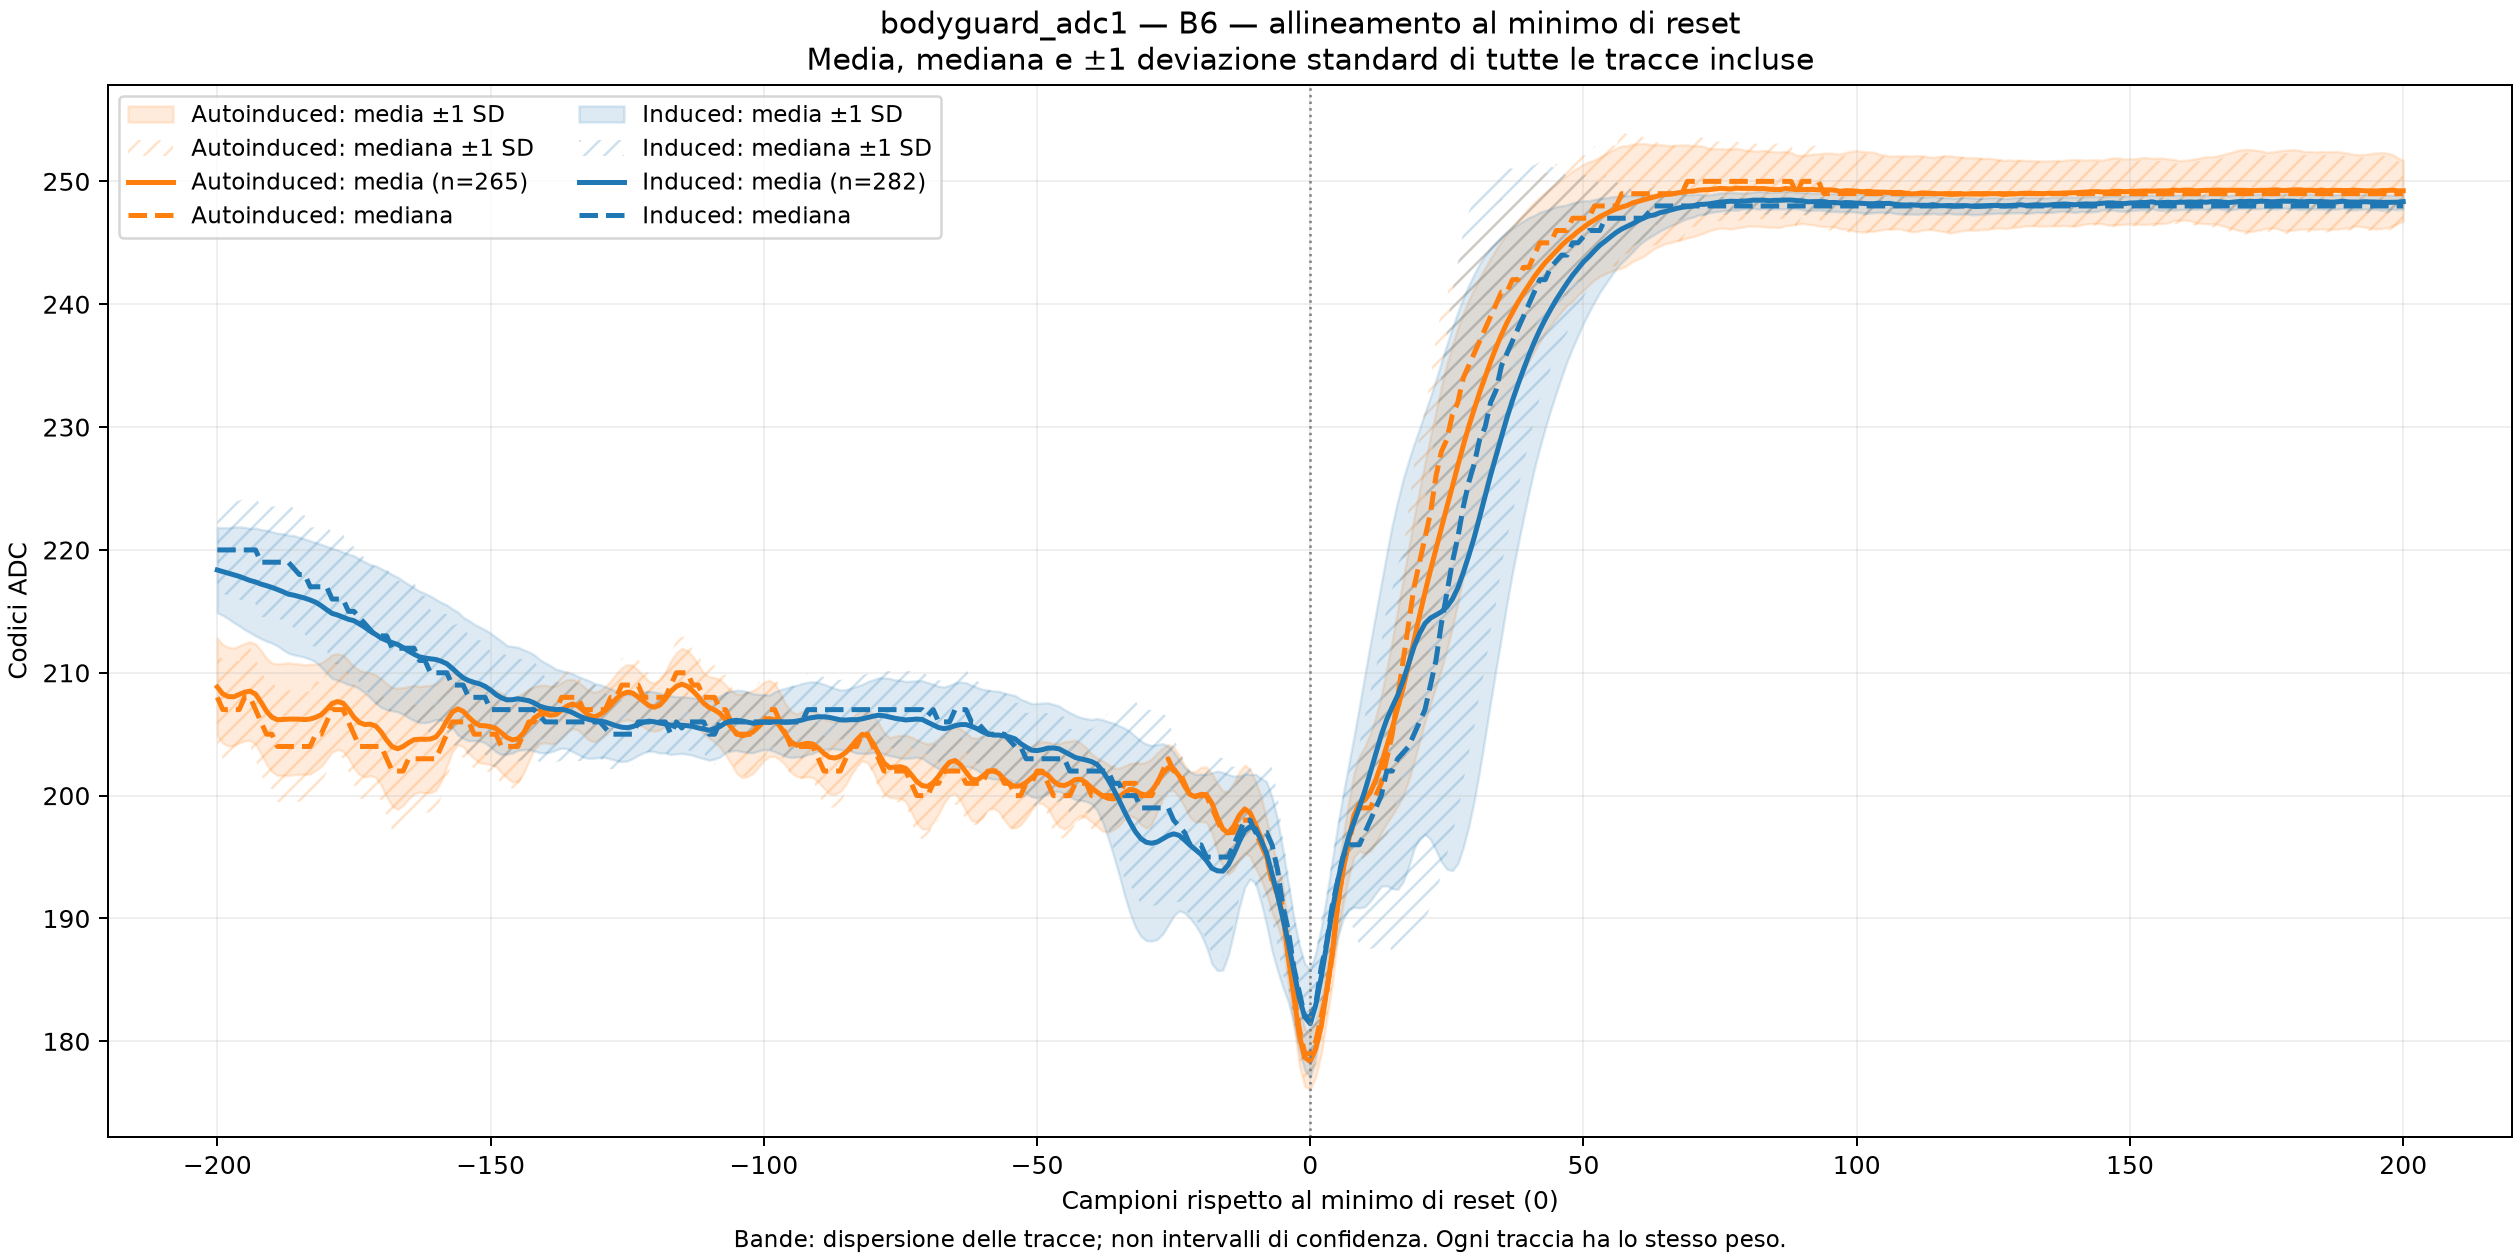

The table this chart was drawn from, first rows:
campione, Autoinduced_media, Autoinduced_mediana, Autoinduced_std, Induced_media, Induced_mediana, Induced_std
-2.000000000000000000e+02, 2.088415094339622726e+02, 2.080000000000000000e+02, 3.982605833889452107e+00, 2.183652482269503423e+02, 2.200000000000000000e+02, 3.481204966165583059e+00
-1.990000000000000000e+02, 2.082792452830188665e+02, 2.070000000000000000e+02, 4.013866046639573248e+00, 2.182375886524822590e+02, 2.200000000000000000e+02, 3.567888397451350002e+00
-1.980000000000000000e+02, 2.080603773584905696e+02, 2.070000000000000000e+02, 4.014667220002695380e+00, 2.181028368794326298e+02, 2.200000000000000000e+02, 3.703426195964399703e+00
-1.970000000000000000e+02, 2.080452830188679343e+02, 2.070000000000000000e+02, 3.968367634300087765e+00, 2.179787234042553052e+02, 2.200000000000000000e+02, 3.888971696426561930e+00
-1.960000000000000000e+02, 2.082339622641509322e+02, 2.070000000000000000e+02, 3.954999875312534385e+00, 2.178475177304964632e+02, 2.200000000000000000e+02, 4.025029900824529605e+00
-1.950000000000000000e+02, 2.084188679245283140e+02, 2.080000000000000000e+02, 3.964093413674609767e+00, 2.176773049645390188e+02, 2.200000000000000000e+02, 4.161180861593670954e+00
-1.940000000000000000e+02, 2.085056603773584811e+02, 2.080000000000000000e+02, 4.011461566483108143e+00, 2.175106382978723332e+02, 2.200000000000000000e+02, 4.236121608442958042e+00
-1.930000000000000000e+02, 2.082603773584905582e+02, 2.070000000000000000e+02, 4.082034717248091304e+00, 2.173900709219858243e+02, 2.200000000000000000e+02, 4.382548779281453477e+00
-1.920000000000000000e+02, 2.076113207547169850e+02, 2.060000000000000000e+02, 4.205410493122658799e+00, 2.172163120567375927e+02, 2.190000000000000000e+02, 4.439311993654783350e+00
-1.910000000000000000e+02, 2.068716981132075432e+02, 2.050000000000000000e+02, 4.307163578311982377e+00, 2.170886524822695094e+02, 2.190000000000000000e+02, 4.514422789721096230e+00
-1.900000000000000000e+02, 2.063773584905660243e+02, 2.050000000000000000e+02, 4.430551709498844026e+00, 2.169468085106383057e+02, 2.190000000000000000e+02, 4.529932921054259154e+00
-1.890000000000000000e+02, 2.061811320754717087e+02, 2.040000000000000000e+02, 4.534090425463294771e+00, 2.167801418439716201e+02, 2.190000000000000000e+02, 4.583107150633276561e+00
-1.880000000000000000e+02, 2.061962264150943440e+02, 2.040000000000000000e+02, 4.567588476865711122e+00, 2.165992907801418426e+02, 2.190000000000000000e+02, 4.720561466905484060e+00
-1.870000000000000000e+02, 2.062264150943396146e+02, 2.040000000000000000e+02, 4.581093844475627286e+00, 2.164007092198581574e+02, 2.190000000000000000e+02, 4.802771982126469830e+00
-1.860000000000000000e+02, 2.062301886792452876e+02, 2.040000000000000000e+02, 4.527256883423744327e+00, 2.163156028368794352e+02, 2.185000000000000000e+02, 4.851866628179632990e+00
-1.850000000000000000e+02, 2.062226415094339700e+02, 2.040000000000000000e+02, 4.496574517333968402e+00, 2.161985815602836851e+02, 2.180000000000000000e+02, 4.823902317424900055e+00
-1.840000000000000000e+02, 2.061886792452830264e+02, 2.040000000000000000e+02, 4.452853204192828152e+00, 2.160780141843971762e+02, 2.180000000000000000e+02, 4.817038150225029902e+00
-1.830000000000000000e+02, 2.062339622641509322e+02, 2.040000000000000000e+02, 4.471074687612245135e+00, 2.159255319148936110e+02, 2.170000000000000000e+02, 4.816725076583742826e+00
-1.820000000000000000e+02, 2.063698113207547067e+02, 2.050000000000000000e+02, 4.320387929133748806e+00, 2.157411347517730462e+02, 2.170000000000000000e+02, 4.862560445014691091e+00
-1.810000000000000000e+02, 2.065811320754716860e+02, 2.050000000000000000e+02, 4.221385696474461824e+00, 2.154645390070921849e+02, 2.170000000000000000e+02, 4.993285666174590354e+00
-1.800000000000000000e+02, 2.070188679245283083e+02, 2.060000000000000000e+02, 4.066169396623252830e+00, 2.151382978723404165e+02, 2.170000000000000000e+02, 5.152343343791113028e+00
-1.790000000000000000e+02, 2.075018867924528365e+02, 2.070000000000000000e+02, 3.975421197716884070e+00, 2.148333333333333428e+02, 2.160000000000000000e+02, 5.290549778919634960e+00
-1.780000000000000000e+02, 2.076566037735849193e+02, 2.070000000000000000e+02, 3.894319359071644726e+00, 2.147021276595744723e+02, 2.160000000000000000e+02, 5.306605942721944302e+00
-1.770000000000000000e+02, 2.075283018867924625e+02, 2.070000000000000000e+02, 3.914830841119419702e+00, 2.145283687943262407e+02, 2.160000000000000000e+02, 5.298315400591715019e+00
-1.760000000000000000e+02, 2.070188679245283083e+02, 2.060000000000000000e+02, 3.974781135759177353e+00, 2.143510638297872219e+02, 2.150000000000000000e+02, 5.311722308445003371e+00
-1.750000000000000000e+02, 2.063773584905660243e+02, 2.050000000000000000e+02, 4.128735292702820026e+00, 2.142375886524822590e+02, 2.150000000000000000e+02, 5.295227677597367233e+00
-1.740000000000000000e+02, 2.059509433962264211e+02, 2.040000000000000000e+02, 4.243695084506986070e+00, 2.139787234042553052e+02, 2.145000000000000000e+02, 5.277317453336846320e+00
-1.730000000000000000e+02, 2.057849056603773477e+02, 2.040000000000000000e+02, 4.279416743146292390e+00, 2.137021276595744723e+02, 2.140000000000000000e+02, 5.330025980388513496e+00
-1.720000000000000000e+02, 2.058150943396226467e+02, 2.040000000000000000e+02, 4.188702166941354221e+00, 2.133829787234042499e+02, 2.135000000000000000e+02, 5.416673316205462108e+00
-1.710000000000000000e+02, 2.056603773584905639e+02, 2.040000000000000000e+02, 4.173978718430364054e+00, 2.131170212765957501e+02, 2.130000000000000000e+02, 5.590134388682571398e+00
-1.700000000000000000e+02, 2.051698113207547181e+02, 2.040000000000000000e+02, 4.342076766488988326e+00, 2.128226950354609812e+02, 2.130000000000000000e+02, 5.643354909328698987e+00
-1.690000000000000000e+02, 2.045094339622641542e+02, 2.030000000000000000e+02, 4.610686867540344736e+00, 2.126241134751772961e+02, 2.130000000000000000e+02, 5.631051439516390644e+00
-1.680000000000000000e+02, 2.039811320754716917e+02, 2.020000000000000000e+02, 4.824537055973324939e+00, 2.124503546099290645e+02, 2.120000000000000000e+02, 5.541755109698401682e+00
-1.670000000000000000e+02, 2.038150943396226467e+02, 2.020000000000000000e+02, 4.933627508111426252e+00, 2.123049645390071021e+02, 2.120000000000000000e+02, 5.479100716418687789e+00
-1.660000000000000000e+02, 2.039962264150943270e+02, 2.020000000000000000e+02, 4.793855057485402860e+00, 2.120496453900709355e+02, 2.120000000000000000e+02, 5.431326350315031526e+00
-1.650000000000000000e+02, 2.043018867924528195e+02, 2.030000000000000000e+02, 4.565951499216354570e+00, 2.117659574468084998e+02, 2.120000000000000000e+02, 5.426491362808779861e+00
-1.640000000000000000e+02, 2.045509433962264154e+02, 2.030000000000000000e+02, 4.419122643689100016e+00, 2.115141843971631204e+02, 2.120000000000000000e+02, 5.402794605197184907e+00
-1.630000000000000000e+02, 2.045924528301886767e+02, 2.030000000000000000e+02, 4.294986905852070436e+00, 2.112943262411347405e+02, 2.110000000000000000e+02, 5.351878282047993096e+00
-1.620000000000000000e+02, 2.045811320754716860e+02, 2.030000000000000000e+02, 4.352161453761945076e+00, 2.112021276595744723e+02, 2.110000000000000000e+02, 5.262327916529221383e+00
-1.610000000000000000e+02, 2.046075471698113120e+02, 2.030000000000000000e+02, 4.379352772186654086e+00, 2.111347517730496577e+02, 2.100000000000000000e+02, 5.114656712171391284e+00
-1.600000000000000000e+02, 2.047698113207547124e+02, 2.030000000000000000e+02, 4.334917465645951040e+00, 2.110815602836879350e+02, 2.100000000000000000e+02, 4.892846151712156200e+00
-1.590000000000000000e+02, 2.053169811320754832e+02, 2.040000000000000000e+02, 4.121899011132607704e+00, 2.109361702127659441e+02, 2.100000000000000000e+02, 4.789836163822578818e+00
-1.580000000000000000e+02, 2.060943396226415132e+02, 2.050000000000000000e+02, 3.700246464679215919e+00, 2.107340425531915002e+02, 2.100000000000000000e+02, 4.785451406653568718e+00
-1.570000000000000000e+02, 2.068000000000000114e+02, 2.060000000000000000e+02, 3.227720839568041455e+00, 2.103617021276595835e+02, 2.090000000000000000e+02, 4.837982279555271603e+00
-1.560000000000000000e+02, 2.070641509433962142e+02, 2.060000000000000000e+02, 2.918014472544357307e+00, 2.099503546099290645e+02, 2.090000000000000000e+02, 4.997972886069877774e+00
-1.550000000000000000e+02, 2.068641509433962256e+02, 2.060000000000000000e+02, 2.884854280471390364e+00, 2.095851063829787222e+02, 2.090000000000000000e+02, 4.928837882422656413e+00
-1.540000000000000000e+02, 2.063849056603773704e+02, 2.060000000000000000e+02, 2.961072967028399283e+00, 2.093652482269503423e+02, 2.080000000000000000e+02, 4.896574237363054749e+00
-1.530000000000000000e+02, 2.059811320754716917e+02, 2.050000000000000000e+02, 2.959899709332765028e+00, 2.092163120567375927e+02, 2.080000000000000000e+02, 4.743905985779885093e+00
-1.520000000000000000e+02, 2.057094339622641428e+02, 2.050000000000000000e+02, 3.045504893638419919e+00, 2.090921985815602966e+02, 2.080000000000000000e+02, 4.635313483692097947e+00
-1.510000000000000000e+02, 2.056830188679245168e+02, 2.050000000000000000e+02, 3.073206291891493080e+00, 2.088971631205673702e+02, 2.080000000000000000e+02, 4.601569332526828759e+00
-1.500000000000000000e+02, 2.056150943396226296e+02, 2.050000000000000000e+02, 3.077742447088739564e+00, 2.085957446808510554e+02, 2.070000000000000000e+02, 4.636968458997784204e+00
-1.490000000000000000e+02, 2.054566037735849022e+02, 2.050000000000000000e+02, 3.102876807506463663e+00, 2.082269503546099259e+02, 2.070000000000000000e+02, 4.665873369098097356e+00
-1.480000000000000000e+02, 2.051132075471698215e+02, 2.040000000000000000e+02, 3.232531008068551870e+00, 2.079609929078014261e+02, 2.070000000000000000e+02, 4.618765268438281169e+00
-1.470000000000000000e+02, 2.047320754716981241e+02, 2.040000000000000000e+02, 3.285630652121641404e+00, 2.077943262411347405e+02, 2.070000000000000000e+02, 4.413692268121093498e+00
-1.460000000000000000e+02, 2.045358490566037801e+02, 2.040000000000000000e+02, 3.416708850790358021e+00, 2.078085106382978609e+02, 2.070000000000000000e+02, 4.337070027287381002e+00
-1.450000000000000000e+02, 2.046264150943396203e+02, 2.040000000000000000e+02, 3.466296105453245069e+00, 2.078865248226950371e+02, 2.070000000000000000e+02, 4.198952925880318432e+00
-1.440000000000000000e+02, 2.050830188679245225e+02, 2.050000000000000000e+02, 3.285743761165283772e+00, 2.078085106382978609e+02, 2.070000000000000000e+02, 4.073025393021699969e+00
-1.430000000000000000e+02, 2.057245283018868065e+02, 2.060000000000000000e+02, 2.931600662967693172e+00, 2.077269503546099259e+02, 2.070000000000000000e+02, 3.974999799594860050e+00
-1.420000000000000000e+02, 2.063245283018868008e+02, 2.060000000000000000e+02, 2.543627335690159530e+00, 2.075425531914893611e+02, 2.070000000000000000e+02, 3.918197966993053338e+00
-1.410000000000000000e+02, 2.066075471698113120e+02, 2.070000000000000000e+02, 2.376642100307899685e+00, 2.072836879432624073e+02, 2.065000000000000000e+02, 3.784828754306735821e+00
... 341 more rows
